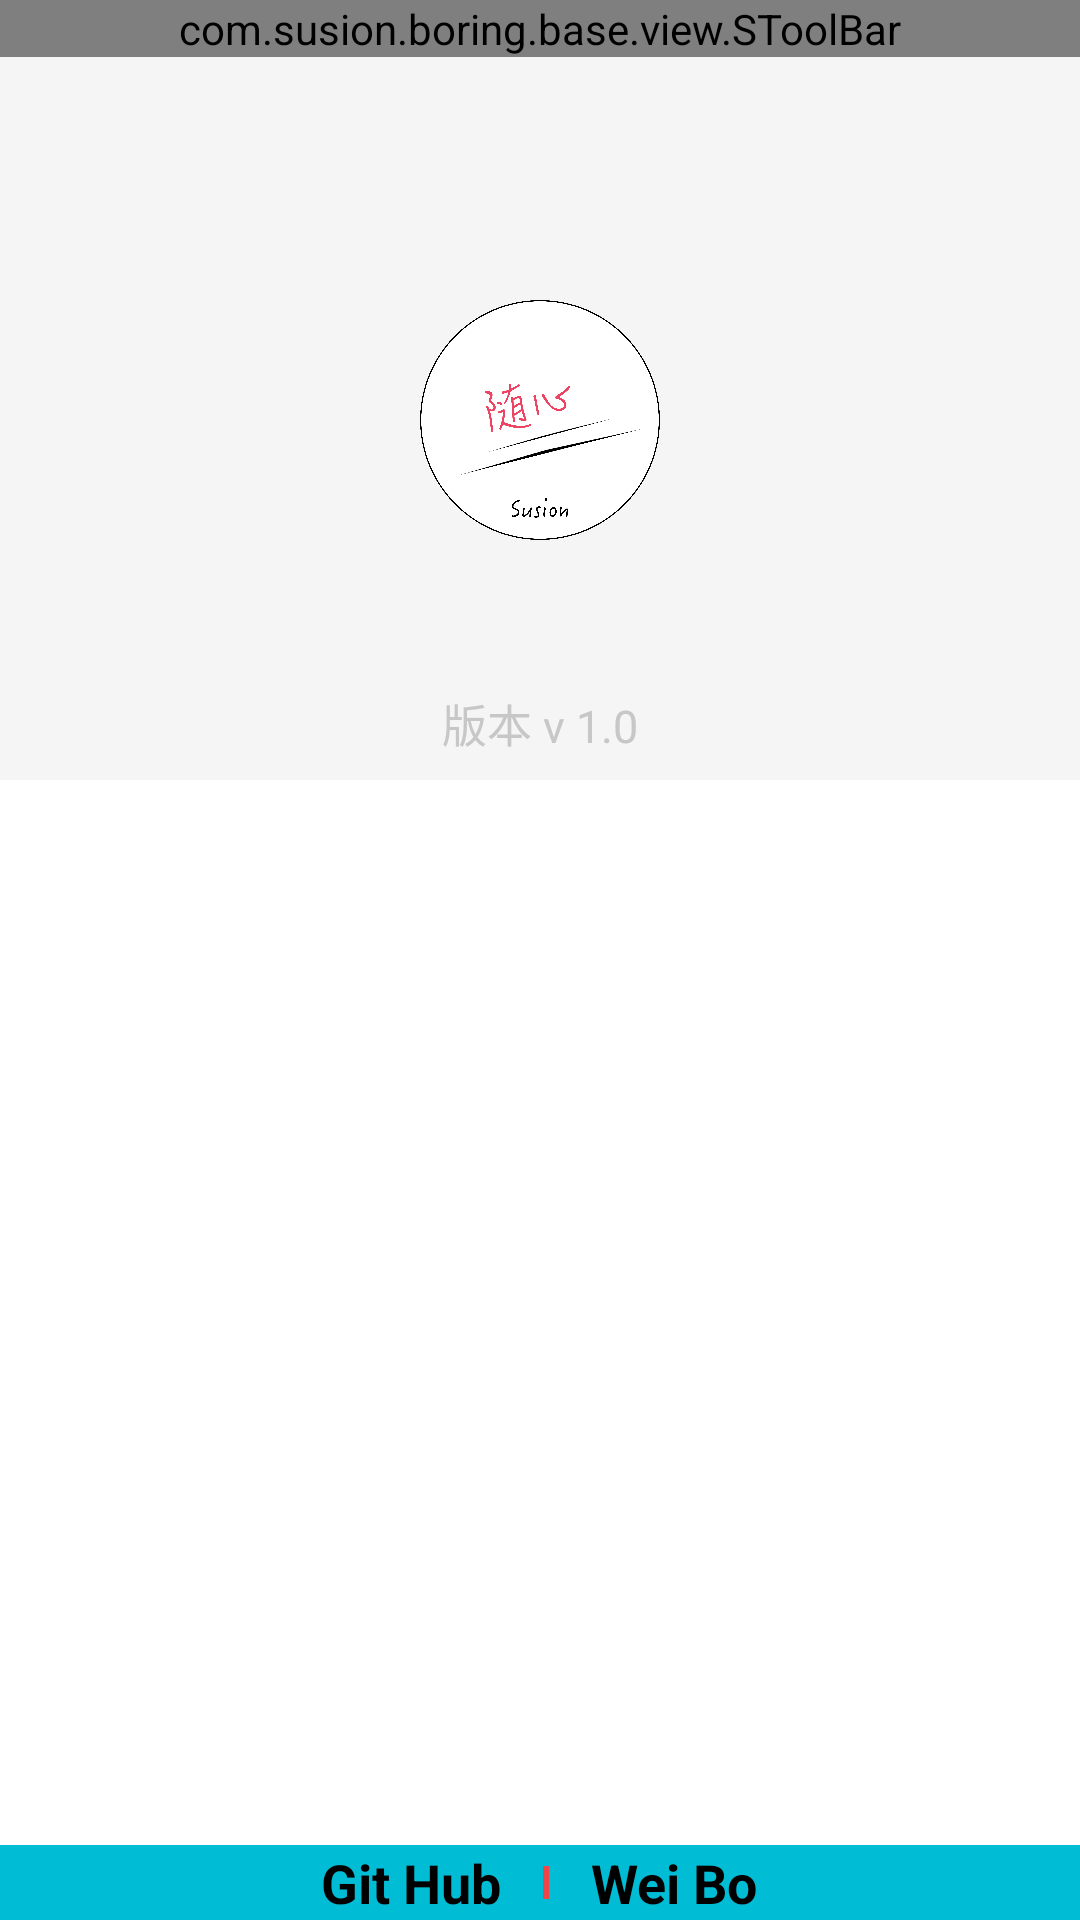

Produce the Android XML layout that renders to this screen, including the resource entries it uses.
<!-- AndroidManifest.xml: activity theme AppTheme -->
<!-- res/layout/activity_app_info.xml -->
<?xml version="1.0" encoding="utf-8"?>
<android.support.design.widget.CoordinatorLayout xmlns:android="http://schemas.android.com/apk/res/android"
    xmlns:app="http://schemas.android.com/apk/res-auto"
    xmlns:tools="http://schemas.android.com/tools"
    android:layout_width="match_parent"
    android:layout_height="match_parent"
    android:background="@color/white"
    tools:context="com.susion.boring.base.ui.AppInfoActivity">

    <android.support.design.widget.AppBarLayout
        android:id="@+id/ac_play_list_app_bar_layout"
        android:layout_width="match_parent"
        android:layout_height="260dp"
        android:fitsSystemWindows="false"
        android:theme="@style/ThemeOverlay.AppCompat.Dark.ActionBar">

        <android.support.design.widget.CollapsingToolbarLayout
            android:layout_width="match_parent"
            android:layout_height="match_parent"
            android:fitsSystemWindows="true"
            app:layout_scrollFlags="scroll|exitUntilCollapsed">

            <com.susion.boring.base.view.SToolBar
                android:id="@+id/toolbar"
                android:layout_width="match_parent"
                android:layout_height="wrap_content"
                android:layout_gravity="top"
                app:layout_collapseMode="pin"></com.susion.boring.base.view.SToolBar>

            <RelativeLayout
                android:layout_width="match_parent"
                android:layout_height="match_parent"
                android:orientation="vertical"
                android:paddingTop="@dimen/tool_bar_height"
                app:layout_collapseMode="parallax">

                <TextView
                    android:id="@+id/ac_app_info_tv_version"
                    android:layout_width="wrap_content"
                    android:layout_height="20dp"
                    android:layout_alignParentBottom="true"
                    android:layout_centerHorizontal="true"
                    android:layout_marginBottom="10dp"
                    android:text="版本 v 1.0"
                    android:textColor="@color/divider"
                    android:textSize="15sp" />
            </RelativeLayout>
        </android.support.design.widget.CollapsingToolbarLayout>
    </android.support.design.widget.AppBarLayout>

    <ImageView
        android:id="@+id/ac_app_info_iv_logo"
        android:layout_width="80dp"
        android:layout_height="80dp"
        android:layout_gravity="top|center"
        android:layout_marginTop="@dimen/app_info_log_margin_top"
        android:src="@mipmap/ic_logo" />

    <android.support.v4.widget.NestedScrollView
        android:id="@+id/ac_app_info_wv_parent"
        android:layout_width="match_parent"
        android:layout_height="match_parent"
        android:layout_marginBottom="20dp"
        app:layout_behavior="@string/appbar_scrolling_view_behavior">

    </android.support.v4.widget.NestedScrollView>


    <RelativeLayout
        android:layout_width="match_parent"
        android:layout_height="25dp"
        android:layout_gravity="bottom"
        android:background="@color/colorAccent">

        <LinearLayout
            android:layout_width="wrap_content"
            android:layout_height="wrap_content"
            android:layout_centerInParent="true"
            android:orientation="horizontal">

            <TextView
                android:id="@+id/ac_app_info_tv_github"
                android:layout_width="wrap_content"
                android:layout_height="match_parent"
                android:layout_gravity="center_vertical"
                android:background="@drawable/bg_ripple_accent_color"
                android:gravity="center"
                android:paddingLeft="14dp"
                android:paddingRight="14dp"
                android:text="Git Hub"
                android:textColor="@color/black"
                android:textSize="18sp"
                android:textStyle="bold" />


            <View
                android:layout_width="2dp"
                android:layout_height="match_parent"
                android:layout_marginBottom="7dp"
                android:layout_marginTop="7dp"
                android:background="@color/colorPrimary"></View>

            <TextView
                android:id="@+id/ac_app_info_tv_weibo"
                android:layout_width="wrap_content"
                android:layout_height="match_parent"
                android:layout_gravity="center_vertical"
                android:background="@drawable/bg_ripple_accent_color"
                android:gravity="center"
                android:paddingLeft="14dp"
                android:paddingRight="14dp"
                android:text="Wei Bo"
                android:textColor="@color/black"
                android:textSize="18sp"
                android:textStyle="bold" />

        </LinearLayout>


    </RelativeLayout>


</android.support.design.widget.CoordinatorLayout>
<!-- resources referenced by this layout -->
<resources>
  <color name="black">#000000</color>
  <color name="colorAccent">#00BCD4</color>
  <color name="colorPrimary">@color/colorPrimaryDark</color>
  <color name="divider">#c7c7c7</color>
  <color name="white">#ffffff</color>
  <dimen name="app_info_log_margin_top">100dp</dimen>
  <dimen name="tool_bar_height">55dp</dimen>
  <!-- drawable bg_ripple_accent_color (drawable) -->
  <?xml version="1.0" encoding="utf-8"?>
  <ripple xmlns:android="http://schemas.android.com/apk/res/android"
      android:color="@color/shadow_divider">
      <item android:drawable="@color/colorAccent" />
  </ripple>
  <!-- mipmap ic_logo: png bitmap (mipmap-xxhdpi, 432521 bytes) -->
  <style name="AppTheme" parent="Theme.AppCompat.Light.NoActionBar">
          <item name="android:colorPrimary">@color/colorPrimary</item>
          <item name="android:colorPrimaryDark">@color/colorPrimaryDark</item>
          <item name="android:colorAccent">@color/colorAccent</item>
          <item name="android:windowContentTransitions">true</item>
          <item name="android:windowDisablePreview">true</item>
      </style>
  <color name="colorPrimaryDark">@color/topBarColor</color>
  <color name="shadow_divider">#e4e4e4</color>
  <color name="topBarColor">#ee4647</color>
</resources>
